14-way image classification set "data2" from GitHub (ikathuria/GestureRecognition); label vocabulary: down gesture, eight hand gesture, five hand gesture, four hand gesture, left gesture, nine hand gesture, off gesture, one hand gesture, right gesture, seven hand gesture, six hand gesture, three hand gesture, two hand gesture, zero hand gesture.

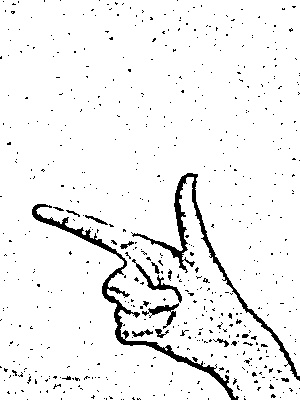
Label: eight hand gesture

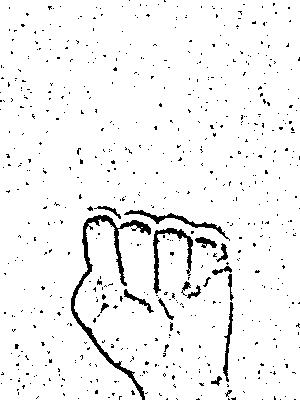
Label: off gesture

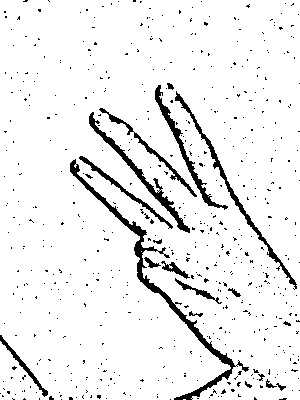
Label: three hand gesture

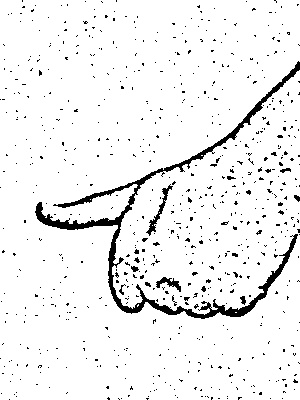
Label: left gesture

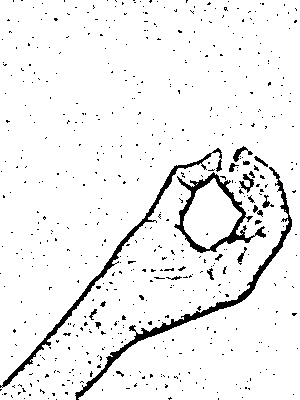
Label: zero hand gesture

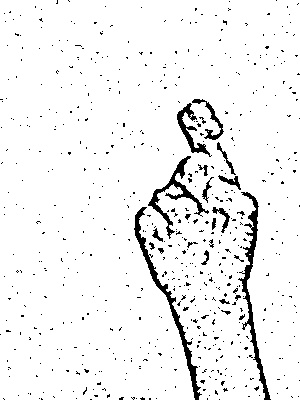
Label: nine hand gesture
